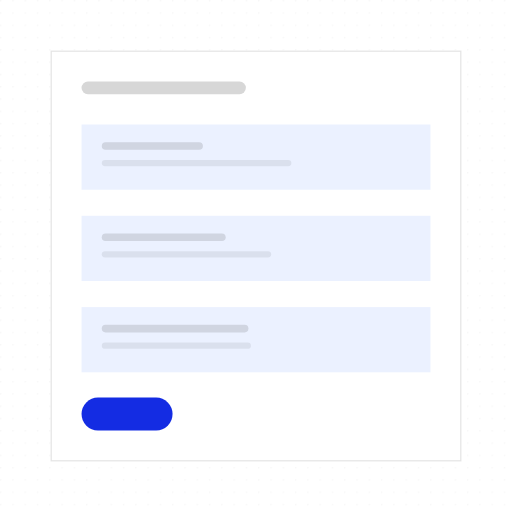
t = 0.00 s
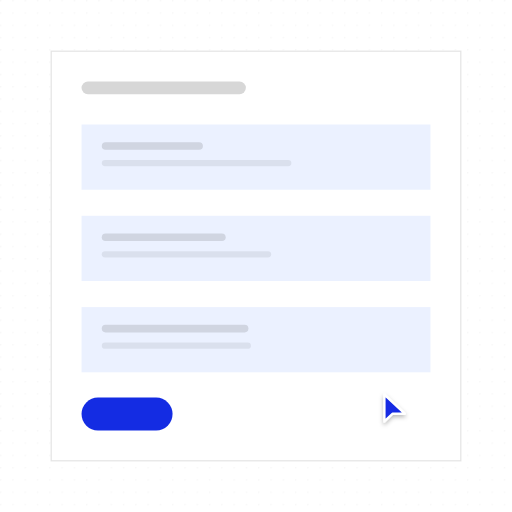
t = 0.69 s
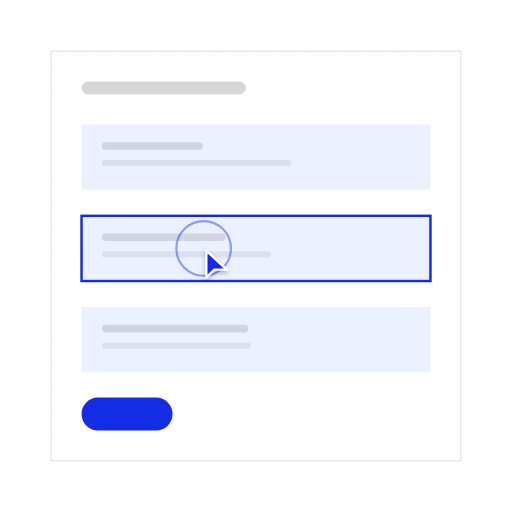
t = 1.45 s
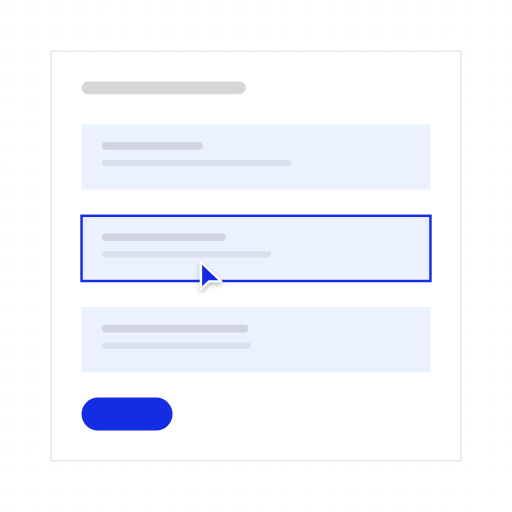
t = 2.25 s
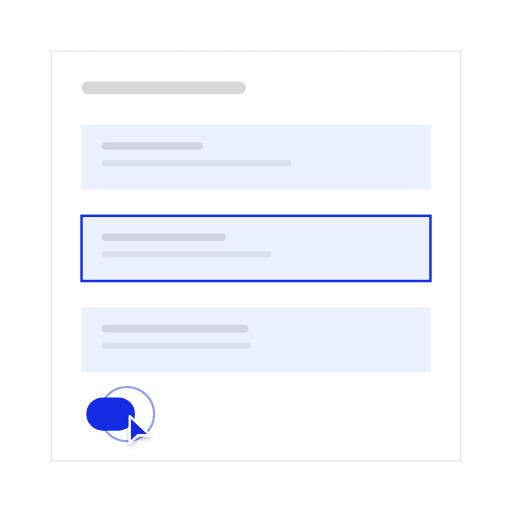
t = 2.94 s
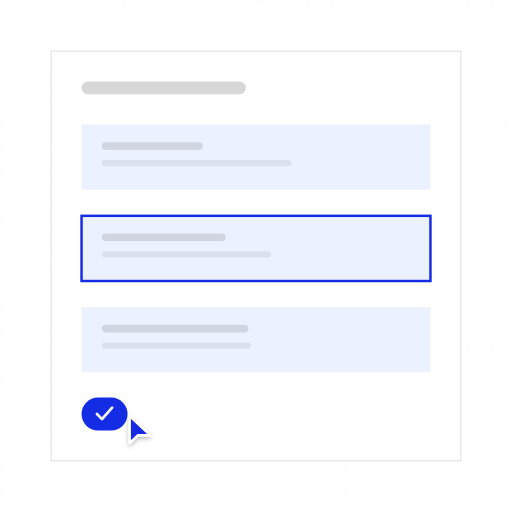
t = 3.73 s

The animated SVG that drew these frames (rendered in a browser with its animation timeline set to each time). Animation: 13 SMIL elements (animate=12,animateTransform=1); one cycle of 4.42 s, repeats indefinitely.

<?xml version="1.0" encoding="UTF-8"?>
<svg xmlns="http://www.w3.org/2000/svg" width="405" height="405" viewBox="0 0 1000 1000" role="img" aria-labelledby="title description">
  <title id="title">qa-segnatura-motion-set.confirm-edit — focus-and-confirm</title>
  <desc id="description">Minimal editor product illustration generated from /Users/victor.toupar/Documents/dev/qa-segnatura.</desc>
  <style>
    :root {
      --accent: #142ce3;
      --accent-1: #142ce3;
      --accent-2: #142ce3;
      --accent-3: #142ce3;
      --accent-4: #142ce3;
      --accent-soft: color-mix(in oklab, #142ce3 12%, oklch(1 0 0));
      --background: oklch(1 0 0);
      --border: oklch(0.922 0 0);
      --border-strong: color-mix(in oklab, oklch(0.145 0 0) 18%, oklch(1 0 0));
      --cursor-outline: oklch(1 0 0);
      --ink: oklch(0.145 0 0);
      --muted: oklch(0.97 0 0);
      --canvas: oklch(1 0 0);
      --radius: 0px;
      --surface: oklch(1 0 0);
      --tag-1: color-mix(in oklab, #142ce3 14%, oklch(1 0 0));
      --tag-2: color-mix(in oklab, #142ce3 14%, oklch(1 0 0));
      --tag-3: color-mix(in oklab, #142ce3 14%, oklch(1 0 0));
      --tag-4: color-mix(in oklab, #142ce3 14%, oklch(1 0 0));
      --line-hair: 2.4691; --line-base: 4.9383; --line-strong: 5.5556; --line-heavy: 7.4074; --cursor-scale: 2.1728;
    }
    @media (min-width: 0px) { :root { --line-hair: 4.6875; --line-base: 7.8125; --line-strong: 8.75; --line-heavy: 10.9375; --cursor-scale: 3.5; } }
    @media (min-width: 192px) { :root { --line-hair: 3.9063; --line-base: 6.5104; --line-strong: 7.2917; --line-heavy: 9.1146; --cursor-scale: 2.9167; } }
    @media (min-width: 230px) { :root { --line-hair: 3.2609; --line-base: 5.4348; --line-strong: 6.087; --line-heavy: 7.6087; --cursor-scale: 2.4348; } }
    @media (min-width: 276px) { :root { --line-hair: 2.7174; --line-base: 4.9383; --line-strong: 5.5556; --line-heavy: 7.4074; --cursor-scale: 2.1728; } }
    @media (min-width: 332px) { :root { --line-hair: 2.4691; --line-base: 4.9383; --line-strong: 5.5556; --line-heavy: 7.4074; --cursor-scale: 2.1728; } }
    @media (min-width: 398px) { :root { --line-hair: 2.4691; --line-base: 4.9383; --line-strong: 5.5556; --line-heavy: 7.4074; --cursor-scale: 2.1728; } }
    @media (min-width: 478px) { :root { --line-hair: 2.4691; --line-base: 4.7993; --line-strong: 5.2356; --line-heavy: 6.9808; --cursor-scale: 2.0942; } }
    @media (min-width: 573px) { :root { --line-hair: 2.1802; --line-base: 3.9971; --line-strong: 4.3605; --line-heavy: 5.814; --cursor-scale: 1.7442; } }
    @media (min-width: 688px) { :root { --line-hair: 1.816; --line-base: 3.3293; --line-strong: 3.632; --line-heavy: 4.8426; --cursor-scale: 1.4528; } }
    @media (min-width: 826px) { :root { --line-hair: 1.5136; --line-base: 2.775; --line-strong: 3.0272; --line-heavy: 4.0363; --cursor-scale: 1.2109; } }
    @media (min-width: 991px) { :root { --line-hair: 1.2616; --line-base: 2.3129; --line-strong: 2.5231; --line-heavy: 3.3642; --cursor-scale: 1.0093; } }
    @media (min-width: 1189px) { :root { --line-hair: 1.0512; --line-base: 1.9271; --line-strong: 2.1023; --line-heavy: 2.8031; --cursor-scale: 0.8409; } }
    @media (min-width: 1427px) { :root { --line-hair: 0.8762; --line-base: 1.6063; --line-strong: 1.7523; --line-heavy: 2.3364; --cursor-scale: 0.7009; } }
    @media (min-width: 1712px) { :root { --line-hair: 0.7303; --line-base: 1.3389; --line-strong: 1.4606; --line-heavy: 1.9474; --cursor-scale: 0.5842; } }
    @media (min-width: 2054px) { :root { --line-hair: 0.6085; --line-base: 1.1156; --line-strong: 1.217; --line-heavy: 1.6227; --cursor-scale: 0.4868; } }
    @media (min-width: 2465px) { :root { --line-hair: 0.5071; --line-base: 0.9297; --line-strong: 1.0142; --line-heavy: 1.3523; --cursor-scale: 0.4057; } }
    @media (min-width: 2958px) { :root { --line-hair: 0.4225; --line-base: 0.7746; --line-strong: 0.8451; --line-heavy: 1.1268; --cursor-scale: 0.338; } }
    @media (min-width: 3550px) { :root { --line-hair: 0.3521; --line-base: 0.6455; --line-strong: 0.7042; --line-heavy: 0.939; --cursor-scale: 0.2817; } }
    .ln-hair { stroke-width: var(--line-hair); } .ln-base { stroke-width: var(--line-base); } .ln-strong { stroke-width: var(--line-strong); } .ln-heavy { stroke-width: var(--line-heavy); }
    .ln-mark { stroke-width: 7; }
    .ln-cursor { stroke-width: 2.2; }
    .ln-cursor-ripple { stroke-width: 2; }
    .cursor-glyph { transform: scale(var(--cursor-scale)); }
    @media (max-width: 399.98px) { .lod-fine, .lod-texture { display: none; } }
    @media (prefers-reduced-motion: reduce) { svg { visibility: visible; } }
  </style>
  <defs><pattern id="dots" width="24" height="24" patternUnits="userSpaceOnUse"><circle cx="1.5" cy="1.5" r="1.25" fill="var(--border)" /></pattern><radialGradient id="glow" cx="50%" cy="38%" r="65%">
    <stop offset="0%" stop-color="var(--accent)" stop-opacity=".16" />
    <stop offset="45%" stop-color="var(--accent)" stop-opacity=".07" />
    <stop offset="100%" stop-color="var(--accent)" stop-opacity="0" />
  </radialGradient><filter id="cursor-shadow" x="-60%" y="-60%" width="220%" height="220%"><feDropShadow dx="0" dy="2" stdDeviation="2" flood-color="#000" flood-opacity=".28" /></filter></defs>

    <metadata id="skeleton-layout">{"format":"1:1","regions":{"form":{"height":800,"width":800,"x":100,"y":100},"fields":{"height":483.9506172839507,"width":681.4814814814815,"x":159.25925925925924,"y":243.20987654320984}}}</metadata>
    <rect width="1000" height="1000" fill="url(#dots)" opacity=".62" class="lod-texture" />
    <rect x="100" y="100" width="800" height="800" rx="0" data-fill="form" class="ln-hair" fill="var(--surface)" stroke="var(--border)" />
    <rect x="159.26" y="159.26" width="320.99" height="24.69" rx="12.35" fill="var(--ink)" opacity=".16" />
    <g>
      <rect x="159.26" y="243.21" width="681.48" height="127.36" rx="0" data-fill="fields" fill="var(--tag-1)" opacity=".55" />
      <rect x="198.77" y="277.78" width="197.53" height="14.81" rx="7.41" fill="var(--ink)" opacity=".12" />
      <rect class="lod-fine" x="198.77" y="312.35" width="370.37" height="12.35" rx="6.17" fill="var(--ink)" opacity=".07" />

    </g><g id="focused-field">
      <rect x="159.26" y="421.51" width="681.48" height="127.36" rx="0" data-fill="fields" fill="var(--tag-2)" opacity=".55" />
      <rect x="198.77" y="456.08" width="241.98" height="14.81" rx="7.41" fill="var(--ink)" opacity=".12" />
      <rect class="lod-fine" x="198.77" y="490.64" width="330.86" height="12.35" rx="6.17" fill="var(--ink)" opacity=".07" />
      <rect opacity="0" x="159.26" y="421.51" width="681.48" height="127.36" rx="0" fill="none" class="ln-base" stroke="var(--accent)"><animate attributeName="opacity" values="0;0;1;1;0" keyTimes="0;.29;.34;.92;1" calcMode="spline" keySplines=".22 .8 .2 1;.16 1 .3 1;.22 .8 .2 1;.22 .8 .2 1" dur="4.42s" repeatCount="indefinite" /></rect>
    </g><g>
      <rect x="159.26" y="599.81" width="681.48" height="127.36" rx="0" data-fill="fields" fill="var(--tag-3)" opacity=".55" />
      <rect x="198.77" y="634.37" width="286.42" height="14.81" rx="7.41" fill="var(--ink)" opacity=".12" />
      <rect class="lod-fine" x="198.77" y="668.94" width="291.36" height="12.35" rx="6.17" fill="var(--ink)" opacity=".07" />

    </g>
    <g id="save">
    <rect height="64.2" width="177.78" x="159.26" y="776.54" rx="32.1" fill="var(--accent)"><animate attributeName="height" values="64.2;64.2;60.35;65.48;64.2;64.2" keyTimes="0;.62;.63;.66;.7;1" calcMode="spline" keySplines=".22 .8 .2 1;.16 1 .3 1;.16 1 .3 1;.22 .8 .2 1;.22 .8 .2 1" dur="4.42s" repeatCount="indefinite" /><animate attributeName="width" values="177.78;177.78;89.88;89.88;177.78" keyTimes="0;.62;.71;.92;1" calcMode="spline" keySplines=".22 .8 .2 1;.22 .8 .2 1;.22 .8 .2 1;.22 .8 .2 1" dur="4.42s" repeatCount="indefinite" /><animate attributeName="x" values="159.26;159.26;168.77;159.26;159.26;170.25;159.26" keyTimes="0;.62;.68;.71;.92;.96;1" calcMode="spline" keySplines=".22 .8 .2 1;.22 .8 .2 1;.22 .8 .2 1;.22 .8 .2 1;.22 .8 .2 1;.22 .8 .2 1" dur="4.42s" repeatCount="indefinite" /><animate attributeName="y" values="776.54;776.54;778.47;775.9;776.54;776.54" keyTimes="0;.62;.63;.66;.7;1" calcMode="spline" keySplines=".22 .8 .2 1;.16 1 .3 1;.16 1 .3 1;.22 .8 .2 1;.22 .8 .2 1" dur="4.42s" repeatCount="indefinite" /></rect>
    <path d="M233.33 808.64l9.88 9.88 19.75-22.22" class="ln-strong" fill="none" stroke="var(--surface)" stroke-linecap="round" stroke-linejoin="round" opacity="0"><animate attributeName="opacity" values="0;0;1;1;0;0" keyTimes="0;.68;.72;.92;.96;1" calcMode="spline" keySplines=".22 .8 .2 1;.22 .8 .2 1;.22 .8 .2 1;.22 .8 .2 1;.22 .8 .2 1" dur="4.42s" repeatCount="indefinite" /><animate attributeName="d" values="M233.33 808.64l9.88 9.88 19.75-22.22;M233.33 808.64l9.88 9.88 19.75-22.22;M233.33 808.64l9.88 9.88 19.75-22.22;M233.33 808.64l9.88 9.88 19.75-22.22;M233.33 808.64l9.88 9.88 19.75-22.22;M233.33 808.64l9.88 9.88 19.75-22.22;M233.33 808.64l9.88 9.88 19.75-22.22;M233.33 808.64l9.88 9.88 19.75-22.22;M232.67 808.64l9.88 9.88 19.75-22.22;M227.03 808.64l9.88 9.88 19.75-22.22;M215.99 808.64l9.88 9.88 19.75-22.22;M199.68 808.64l9.88 9.88 19.75-22.22;M189.38 808.64l9.88 9.88 19.75-22.22;M189.38 808.64l9.88 9.88 19.75-22.22;M189.38 808.64l9.88 9.88 19.75-22.22;M222.35 808.64l9.88 9.88 19.75-22.22;M233.33 808.64l9.88 9.88 19.75-22.22" keyTimes="0;.29;.34;.38;.42;.46;.62;.63;.64;.66;.68;.7;.71;.72;.92;.96;1" calcMode="spline" keySplines=".22 .8 .2 1;.16 1 .3 1;.16 1 .3 1;.22 .8 .2 1;.22 .8 .2 1;.22 .8 .2 1;.16 1 .3 1;.22 .8 .2 1;.16 1 .3 1;.22 .8 .2 1;.22 .8 .2 1;.22 .8 .2 1;.22 .8 .2 1;.22 .8 .2 1;.22 .8 .2 1;.22 .8 .2 1" dur="4.42s" repeatCount="indefinite" /></path>
  </g>


    <g id="cursor" opacity="0">
      <g class="cursor-glyph">
        <circle cx="0" cy="0" r="7" fill="none" stroke="var(--accent)" class="ln-cursor-ripple" opacity="0">
    <animate attributeName="r" values="7;7;24;29;7" keyTimes="0;.265;.308;.375;1" dur="4.42s" repeatCount="indefinite" />
    <animate attributeName="opacity" values="0;0;.62;0;0" keyTimes="0;.265;.308;.375;1" dur="4.42s" repeatCount="indefinite" />
  </circle><circle cx="0" cy="0" r="7" fill="none" stroke="var(--accent)" class="ln-cursor-ripple" opacity="0">
    <animate attributeName="r" values="7;7;24;29;7" keyTimes="0;.605;.648;.715;1" dur="4.42s" repeatCount="indefinite" />
    <animate attributeName="opacity" values="0;0;.62;0;0" keyTimes="0;.605;.648;.715;1" dur="4.42s" repeatCount="indefinite" />
  </circle>
        <path d="M2.5 2 V27 L10 19.8 H21.5 Z" fill="var(--accent)" stroke="var(--cursor-outline)" class="ln-cursor" stroke-linejoin="round" filter="url(#cursor-shadow)" />
      </g>
      <animate attributeName="opacity" values="0;1;1;0;0" keyTimes="0;.09;.85;.88;1" dur="4.42s" repeatCount="indefinite" />
      <animateTransform attributeName="transform" type="translate" values="772 788;772 788;397.78 485.19;397.78 485.19;248.15 808.64;248.15 808.64;772 788" keyTimes="0;.12;.26;.48;.6;.92;1" calcMode="spline" keySplines=".65 0 .35 1;.65 0 .35 1;.65 0 .35 1;.65 0 .35 1;.65 0 .35 1;.65 0 .35 1" dur="4.42s" repeatCount="indefinite" />
    </g>
</svg>
